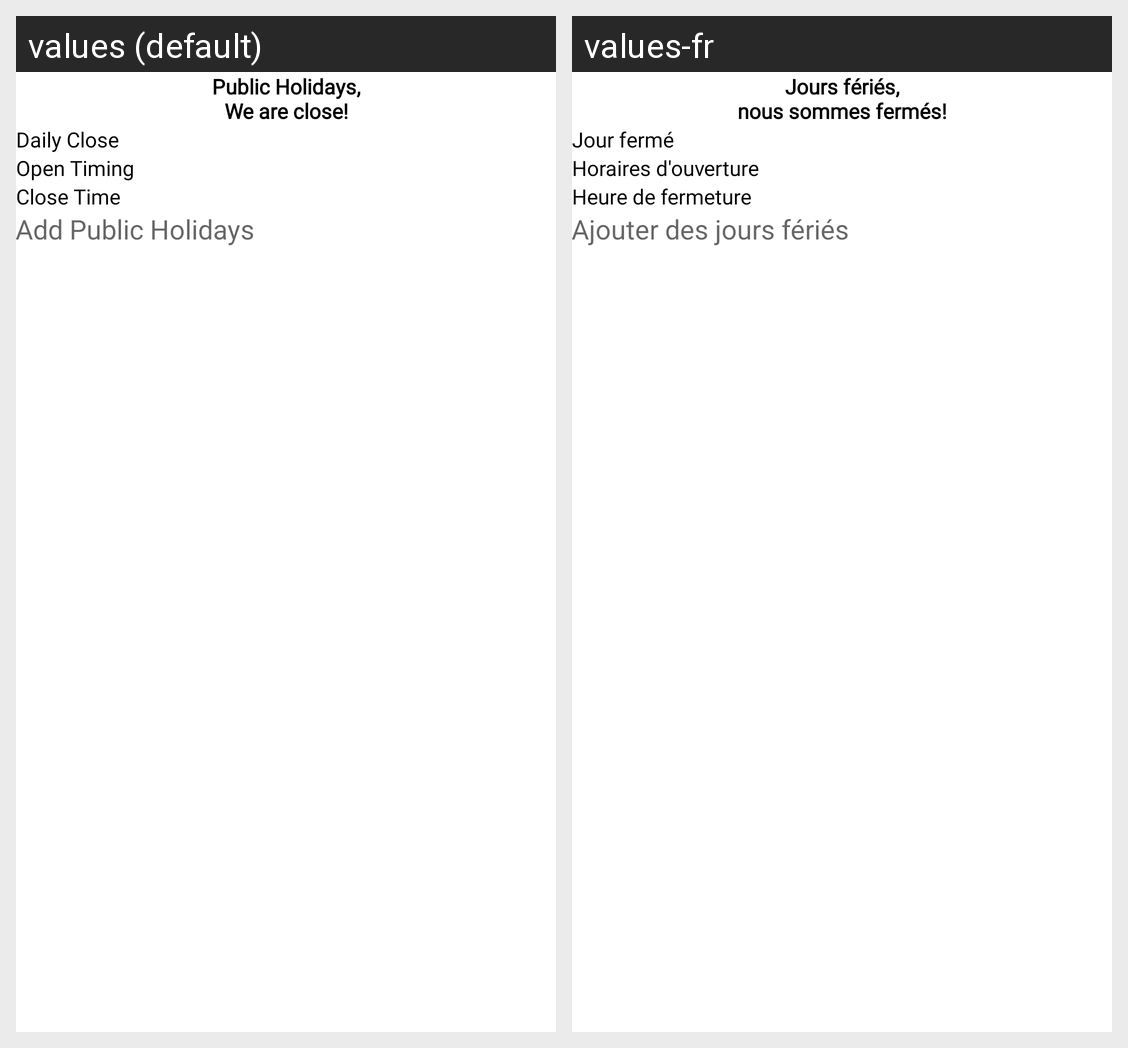

Here is an Android app screen in its default locale and in the app's own translations. Write out the translated-string differences for the strings that appear on this screen.
Android screen res/layout/fragment_add_time.xml rendered under 2 locales, left to right: values (default), values-fr. Device: Nexus 5 (rendered at 1080×1920; each locale shown at half size, 540×960, under a caption strip naming it); theme Theme.AfarySeller.
Strings drawn on this screen, with the default value and each locale's value (text and hints the layout hard-codes, and strings that could not be matched under every locale, appear in the picture but are not listed):

public_holidays_nwe_are_close
  values: Public Holidays,
      We are close!
  values-fr: Jours fériés,
      nous sommes fermés!

daily_close
  values: Daily Close
  values-fr: Jour fermé

open_timing
  values: Open Timing
  values-fr: Horaires d'ouverture

close_time
  values: Close Time
  values-fr: Heure de fermeture

add_public_holidays
  values: Add Public Holidays
  values-fr: Ajouter des jours fériés
